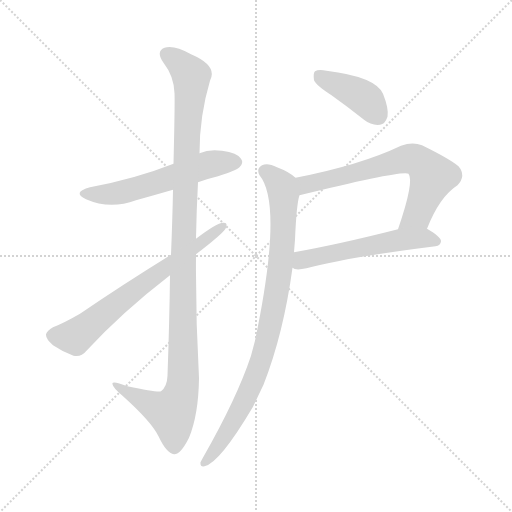
t = 0.00 s
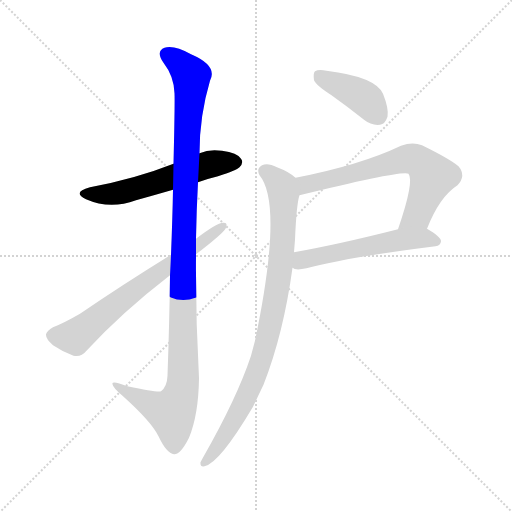
t = 1.18 s
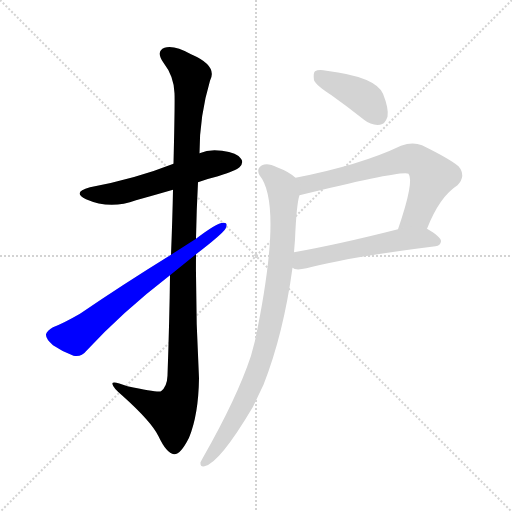
t = 2.36 s
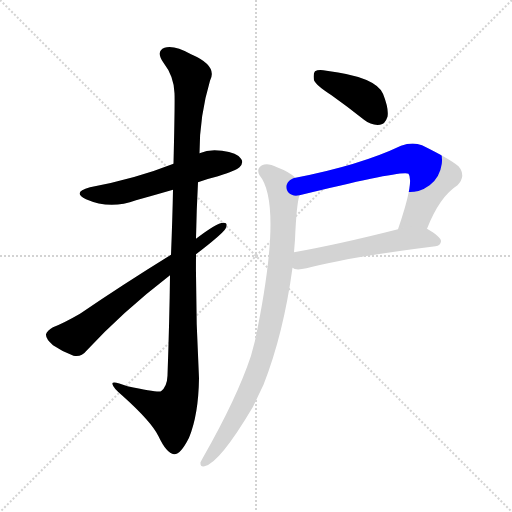
t = 3.54 s
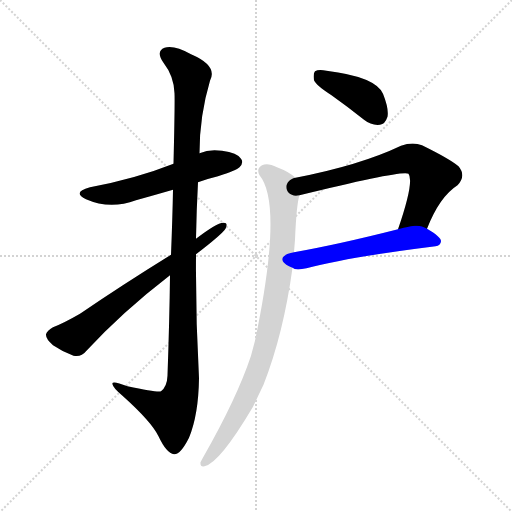
t = 4.72 s
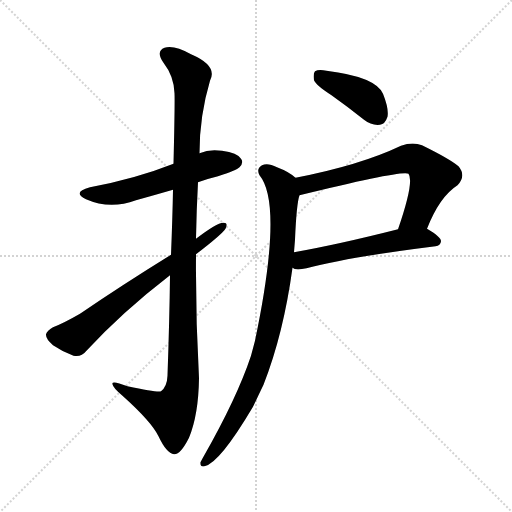
t = 5.90 s

The animated SVG that drew these frames (rendered in a browser with its animation timeline set to each time). Animation: 7 CSS @keyframes rules; one cycle of 5.90 s.

<svg version="1.1" viewBox="0 0 1024 1024" xmlns="http://www.w3.org/2000/svg">
  <g stroke="lightgray" stroke-dasharray="1,1" stroke-width="1" transform="scale(4, 4)">
    <line x1="0" y1="0" x2="256" y2="256"></line>
    <line x1="256" y1="0" x2="0" y2="256"></line>
    <line x1="128" y1="0" x2="128" y2="256"></line>
    <line x1="0" y1="128" x2="256" y2="128"></line>
  </g>
<g transform="scale(1, -1) translate(0, -900)">
   <style type="text/css">
    @keyframes keyframes0 {
      from {
       stroke: blue;
       stroke-dashoffset: 564;
       stroke-width: 128;
       }
       65% {
       animation-timing-function: step-end;
       stroke: blue;
       stroke-dashoffset: 0;
       stroke-width: 128;
       }
       to {
       stroke: black;
       stroke-width: 1024;
       }
       }
       #make-me-a-hanzi-animation-0 {
         animation: keyframes0 0.708984s both;
         animation-delay: 0.000000s;
         animation-timing-function: linear;
       }
    @keyframes keyframes1 {
      from {
       stroke: blue;
       stroke-dashoffset: 1126;
       stroke-width: 128;
       }
       79% {
       animation-timing-function: step-end;
       stroke: blue;
       stroke-dashoffset: 0;
       stroke-width: 128;
       }
       to {
       stroke: black;
       stroke-width: 1024;
       }
       }
       #make-me-a-hanzi-animation-1 {
         animation: keyframes1 1.166341s both;
         animation-delay: 0.708984s;
         animation-timing-function: linear;
       }
    @keyframes keyframes2 {
      from {
       stroke: blue;
       stroke-dashoffset: 670;
       stroke-width: 128;
       }
       69% {
       animation-timing-function: step-end;
       stroke: blue;
       stroke-dashoffset: 0;
       stroke-width: 128;
       }
       to {
       stroke: black;
       stroke-width: 1024;
       }
       }
       #make-me-a-hanzi-animation-2 {
         animation: keyframes2 0.795247s both;
         animation-delay: 1.875326s;
         animation-timing-function: linear;
       }
    @keyframes keyframes3 {
      from {
       stroke: blue;
       stroke-dashoffset: 404;
       stroke-width: 128;
       }
       57% {
       animation-timing-function: step-end;
       stroke: blue;
       stroke-dashoffset: 0;
       stroke-width: 128;
       }
       to {
       stroke: black;
       stroke-width: 1024;
       }
       }
       #make-me-a-hanzi-animation-3 {
         animation: keyframes3 0.578776s both;
         animation-delay: 2.670573s;
         animation-timing-function: linear;
       }
    @keyframes keyframes4 {
      from {
       stroke: blue;
       stroke-dashoffset: 665;
       stroke-width: 128;
       }
       68% {
       animation-timing-function: step-end;
       stroke: blue;
       stroke-dashoffset: 0;
       stroke-width: 128;
       }
       to {
       stroke: black;
       stroke-width: 1024;
       }
       }
       #make-me-a-hanzi-animation-4 {
         animation: keyframes4 0.791178s both;
         animation-delay: 3.249349s;
         animation-timing-function: linear;
       }
    @keyframes keyframes5 {
      from {
       stroke: blue;
       stroke-dashoffset: 543;
       stroke-width: 128;
       }
       64% {
       animation-timing-function: step-end;
       stroke: blue;
       stroke-dashoffset: 0;
       stroke-width: 128;
       }
       to {
       stroke: black;
       stroke-width: 1024;
       }
       }
       #make-me-a-hanzi-animation-5 {
         animation: keyframes5 0.691895s both;
         animation-delay: 4.040527s;
         animation-timing-function: linear;
       }
    @keyframes keyframes6 {
      from {
       stroke: blue;
       stroke-dashoffset: 888;
       stroke-width: 128;
       }
       74% {
       animation-timing-function: step-end;
       stroke: blue;
       stroke-dashoffset: 0;
       stroke-width: 128;
       }
       to {
       stroke: black;
       stroke-width: 1024;
       }
       }
       #make-me-a-hanzi-animation-6 {
         animation: keyframes6 0.972656s both;
         animation-delay: 4.732422s;
         animation-timing-function: linear;
       }
</style>
<path d="M 396.0 535.5 Q 415.0 542.5 436.0 547.5 Q 473.0 559.5 479.0 565.5 Q 488.0 574.5 482.0 582.5 Q 475.0 594.5 444.0 598.5 Q 419.0 602.5 399.0 593.5 L 347.0 572.5 Q 271.0 542.5 180.0 525.5 Q 143.0 515.5 172.0 501.5 Q 220.0 480.5 272.0 499.5 Q 308.0 509.5 346.0 520.5 L 396.0 535.5 Z" fill="lightgray"></path> 
<path d="M 340.0 349.5 Q 339.0 261.5 335.0 148.5 Q 334.0 126.5 322.0 117.5 Q 316.0 114.5 255.0 127.5 Q 222.0 140.5 225.0 131.5 Q 226.0 124.5 245.0 108.5 Q 303.0 56.5 317.0 27.5 Q 333.0 -6.5 348.0 -8.5 Q 361.0 -9.5 378.0 24.5 Q 397.0 70.5 398.0 143.5 Q 391.0 267.5 392.0 391.5 L 392.0 422.5 Q 393.0 480.5 396.0 535.5 L 399.0 593.5 Q 399.0 668.5 420.0 738.5 Q 436.0 768.5 382.0 791.5 Q 348.0 810.5 329.0 804.5 Q 311.0 797.5 327.0 774.5 Q 348.0 747.5 349.0 713.5 Q 350.0 697.5 347.0 572.5 L 346.0 520.5 Q 345.0 465.5 342.0 390.5 L 340.0 349.5 Z" fill="lightgray"></path> 
<path d="M 342.0 390.5 Q 245.0 330.5 160.0 272.5 Q 127.0 253.5 106.0 245.5 Q 94.0 238.5 92.0 231.5 Q 91.0 222.5 106.0 209.5 Q 125.0 196.5 147.0 188.5 Q 163.0 185.5 172.0 197.5 Q 245.0 276.5 340.0 349.5 L 392.0 391.5 Q 443.0 430.5 451.0 442.5 Q 457.0 455.5 446.0 454.5 Q 434.0 454.5 392.0 422.5 L 342.0 390.5 Z" fill="lightgray"></path> 
<path d="M 663.0 709.5 Q 694.0 687.5 728.0 660.5 Q 743.0 648.5 760.0 650.5 Q 770.0 651.5 775.0 666.5 Q 778.0 682.5 766.0 712.5 Q 751.0 746.5 653.0 758.5 Q 637.0 761.5 630.0 757.5 Q 626.0 753.5 628.0 739.5 Q 632.0 729.5 663.0 709.5 Z" fill="lightgray"></path> 
<path d="M 854.0 442.5 Q 879.0 506.5 915.0 529.5 Q 933.0 548.5 917.0 567.5 Q 899.0 582.5 844.0 609.5 Q 825.0 616.5 802.0 608.5 Q 720.0 569.5 591.0 544.5 C 562.0 538.5 570.0 502.5 599.0 509.5 Q 806.0 560.5 817.0 552.5 Q 829.0 537.5 796.0 441.5 C 786.0 413.5 843.0 414.5 854.0 442.5 Z" fill="lightgray"></path> 
<path d="M 585.0 364.5 Q 591.0 358.5 613.0 363.5 Q 695.0 385.5 871.0 407.5 Q 881.0 408.5 882.0 417.5 Q 882.0 426.5 854.0 442.5 C 838.0 452.5 825.0 448.5 796.0 441.5 Q 678.0 411.5 588.0 395.5 C 558.0 390.5 557.0 374.5 585.0 364.5 Z" fill="lightgray"></path> 
<path d="M 591.0 544.5 Q 578.0 556.5 554.0 565.5 Q 535.0 575.5 524.0 569.5 Q 512.0 562.5 519.0 549.5 Q 567.0 491.5 510.0 218.5 Q 506.0 203.5 502.0 188.5 Q 474.0 104.5 408.0 -11.5 Q 404.0 -18.5 401.0 -24.5 Q 400.0 -34.5 409.0 -32.5 Q 439.0 -26.5 506.0 86.5 Q 516.0 107.5 527.0 130.5 Q 567.0 232.5 585.0 364.5 L 588.0 395.5 Q 589.0 408.5 590.0 420.5 Q 593.0 492.5 599.0 509.5 C 604.0 535.5 604.0 535.5 591.0 544.5 Z" fill="lightgray"></path> 
      <clipPath id="make-me-a-hanzi-clip-0">
      <path d="M 396.0 535.5 Q 415.0 542.5 436.0 547.5 Q 473.0 559.5 479.0 565.5 Q 488.0 574.5 482.0 582.5 Q 475.0 594.5 444.0 598.5 Q 419.0 602.5 399.0 593.5 L 347.0 572.5 Q 271.0 542.5 180.0 525.5 Q 143.0 515.5 172.0 501.5 Q 220.0 480.5 272.0 499.5 Q 308.0 509.5 346.0 520.5 L 396.0 535.5 Z" fill="lightgray"></path>
      </clipPath>
      <path clip-path="url(#make-me-a-hanzi-clip-0)" d="M 173.0 514.5 L 233.0 513.5 L 414.0 570.5 L 472.0 575.5 " fill="none" id="make-me-a-hanzi-animation-0" stroke-dasharray="436 872" stroke-linecap="round"></path>

      <clipPath id="make-me-a-hanzi-clip-1">
      <path d="M 340.0 349.5 Q 339.0 261.5 335.0 148.5 Q 334.0 126.5 322.0 117.5 Q 316.0 114.5 255.0 127.5 Q 222.0 140.5 225.0 131.5 Q 226.0 124.5 245.0 108.5 Q 303.0 56.5 317.0 27.5 Q 333.0 -6.5 348.0 -8.5 Q 361.0 -9.5 378.0 24.5 Q 397.0 70.5 398.0 143.5 Q 391.0 267.5 392.0 391.5 L 392.0 422.5 Q 393.0 480.5 396.0 535.5 L 399.0 593.5 Q 399.0 668.5 420.0 738.5 Q 436.0 768.5 382.0 791.5 Q 348.0 810.5 329.0 804.5 Q 311.0 797.5 327.0 774.5 Q 348.0 747.5 349.0 713.5 Q 350.0 697.5 347.0 572.5 L 346.0 520.5 Q 345.0 465.5 342.0 390.5 L 340.0 349.5 Z" fill="lightgray"></path>
      </clipPath>
      <path clip-path="url(#make-me-a-hanzi-clip-1)" d="M 336.0 788.5 L 352.0 780.5 L 383.0 748.5 L 371.0 585.5 L 363.0 116.5 L 343.0 74.5 L 243.0 121.5 L 242.0 128.5 L 231.0 128.5 " fill="none" id="make-me-a-hanzi-animation-1" stroke-dasharray="998 1996" stroke-linecap="round"></path>

      <clipPath id="make-me-a-hanzi-clip-2">
      <path d="M 342.0 390.5 Q 245.0 330.5 160.0 272.5 Q 127.0 253.5 106.0 245.5 Q 94.0 238.5 92.0 231.5 Q 91.0 222.5 106.0 209.5 Q 125.0 196.5 147.0 188.5 Q 163.0 185.5 172.0 197.5 Q 245.0 276.5 340.0 349.5 L 392.0 391.5 Q 443.0 430.5 451.0 442.5 Q 457.0 455.5 446.0 454.5 Q 434.0 454.5 392.0 422.5 L 342.0 390.5 Z" fill="lightgray"></path>
      </clipPath>
      <path clip-path="url(#make-me-a-hanzi-clip-2)" d="M 103.0 229.5 L 150.0 226.5 L 278.0 327.5 L 444.0 446.5 " fill="none" id="make-me-a-hanzi-animation-2" stroke-dasharray="542 1084" stroke-linecap="round"></path>

      <clipPath id="make-me-a-hanzi-clip-3">
      <path d="M 663.0 709.5 Q 694.0 687.5 728.0 660.5 Q 743.0 648.5 760.0 650.5 Q 770.0 651.5 775.0 666.5 Q 778.0 682.5 766.0 712.5 Q 751.0 746.5 653.0 758.5 Q 637.0 761.5 630.0 757.5 Q 626.0 753.5 628.0 739.5 Q 632.0 729.5 663.0 709.5 Z" fill="lightgray"></path>
      </clipPath>
      <path clip-path="url(#make-me-a-hanzi-clip-3)" d="M 636.0 751.5 L 729.0 703.5 L 756.0 669.5 " fill="none" id="make-me-a-hanzi-animation-3" stroke-dasharray="276 552" stroke-linecap="round"></path>

      <clipPath id="make-me-a-hanzi-clip-4">
      <path d="M 854.0 442.5 Q 879.0 506.5 915.0 529.5 Q 933.0 548.5 917.0 567.5 Q 899.0 582.5 844.0 609.5 Q 825.0 616.5 802.0 608.5 Q 720.0 569.5 591.0 544.5 C 562.0 538.5 570.0 502.5 599.0 509.5 Q 806.0 560.5 817.0 552.5 Q 829.0 537.5 796.0 441.5 C 786.0 413.5 843.0 414.5 854.0 442.5 Z" fill="lightgray"></path>
      </clipPath>
      <path clip-path="url(#make-me-a-hanzi-clip-4)" d="M 601.0 540.5 L 614.0 529.5 L 807.0 581.5 L 839.0 577.5 L 865.0 547.5 L 835.0 470.5 L 803.0 451.5 " fill="none" id="make-me-a-hanzi-animation-4" stroke-dasharray="537 1074" stroke-linecap="round"></path>

      <clipPath id="make-me-a-hanzi-clip-5">
      <path d="M 585.0 364.5 Q 591.0 358.5 613.0 363.5 Q 695.0 385.5 871.0 407.5 Q 881.0 408.5 882.0 417.5 Q 882.0 426.5 854.0 442.5 C 838.0 452.5 825.0 448.5 796.0 441.5 Q 678.0 411.5 588.0 395.5 C 558.0 390.5 557.0 374.5 585.0 364.5 Z" fill="lightgray"></path>
      </clipPath>
      <path clip-path="url(#make-me-a-hanzi-clip-5)" d="M 593.0 371.5 L 611.0 382.5 L 793.0 419.5 L 847.0 424.5 L 872.0 417.5 " fill="none" id="make-me-a-hanzi-animation-5" stroke-dasharray="415 830" stroke-linecap="round"></path>

      <clipPath id="make-me-a-hanzi-clip-6">
      <path d="M 591.0 544.5 Q 578.0 556.5 554.0 565.5 Q 535.0 575.5 524.0 569.5 Q 512.0 562.5 519.0 549.5 Q 567.0 491.5 510.0 218.5 Q 506.0 203.5 502.0 188.5 Q 474.0 104.5 408.0 -11.5 Q 404.0 -18.5 401.0 -24.5 Q 400.0 -34.5 409.0 -32.5 Q 439.0 -26.5 506.0 86.5 Q 516.0 107.5 527.0 130.5 Q 567.0 232.5 585.0 364.5 L 588.0 395.5 Q 589.0 408.5 590.0 420.5 Q 593.0 492.5 599.0 509.5 C 604.0 535.5 604.0 535.5 591.0 544.5 Z" fill="lightgray"></path>
      </clipPath>
      <path clip-path="url(#make-me-a-hanzi-clip-6)" d="M 529.0 557.5 L 561.0 530.5 L 567.0 509.5 L 562.0 374.5 L 544.0 267.5 L 519.0 169.5 L 484.0 85.5 L 442.0 15.5 L 410.0 -23.5 " fill="none" id="make-me-a-hanzi-animation-6" stroke-dasharray="760 1520" stroke-linecap="round"></path>

</g>
</svg>
